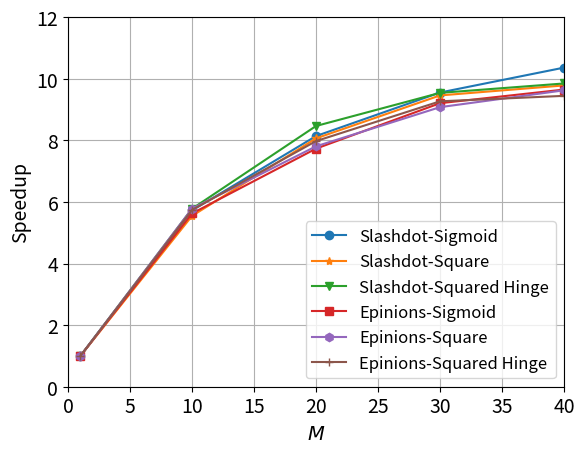

This chart was generated by the following Python code:
import matplotlib.pyplot as plt

algos = ["Slashdot-Sigmoid", "Slashdot-Square", "Slashdot-Squared Hinge", "Epinions-Sigmoid", "Epinions-Square", "Epinions-Squared Hinge"]
marker = ['o', '*', 'v', 's','h','+']
numWorkers = [1,10,20,30,40]
time = [[0 for j in range(5)] for i in range(6)]
asy_time = [[0 for j in range(5)] for i in range(6)]
speedup = [[0 for j in range(5)] for i in range(6)]

# Slashdot-Sigmoid
time[0] = [72.66, 15.43, 11.14, 8.10, 7.42] # 
asy_time[0] = [70.97, 12.40, 8.72, 7.43, 6.85] #

# Slashdot-Square
time[1] = [68.44, 14.35, 10.56, 7.83, 7.47] #
asy_time[1] = [68.38, 12.33, 8.48, 7.23, 6.99] #

# Slashdot-Sauare-Hinge
time[2] = [63.80, 13.71, 10.40, 7.60, 6.69] #
asy_time[2] = [64.59, 11.18, 7.63, 6.77, 6.56] #

# Epinions-Sigmoid
time[3] = [118.61, 23.30, 17.20, 15.26, 12.20] #
asy_time[3] = [112.40, 19.98, 14.54, 12.21, 11.65]  #

# Epinions-Square
time[4] = [108.68, 22.41, 16.60, 14.47, 11.69] #
asy_time[4] = [108.65, 18.79, 13.92, 11.97, 11.29] #

# Epinions-Square-Hinge
time[5] = [104.60, 20.44, 15.13, 12.74, 11.27]  #
asy_time[5] = [103.60, 18.05, 12.99, 11.18, 10.97] #

for i in range(6):
	for j in range(5):
		speedup[i][j] = asy_time[i][0] / asy_time[i][j] 

plt.figure(1)
for i in range(6):
	plt.plot(numWorkers, speedup[i], label = algos[i], marker = marker[i])
	plt.xlabel("$M$", fontsize = 14)
	plt.ylabel("Speedup", fontsize = 14)
	plt.xticks(fontsize = 14)
	plt.yticks(fontsize = 14)
	plt.grid(True)
	plt.ylim(0,12)
	plt.xlim(0,40)
	plt.legend(loc = 0, fontsize = 12)

plt.show()
